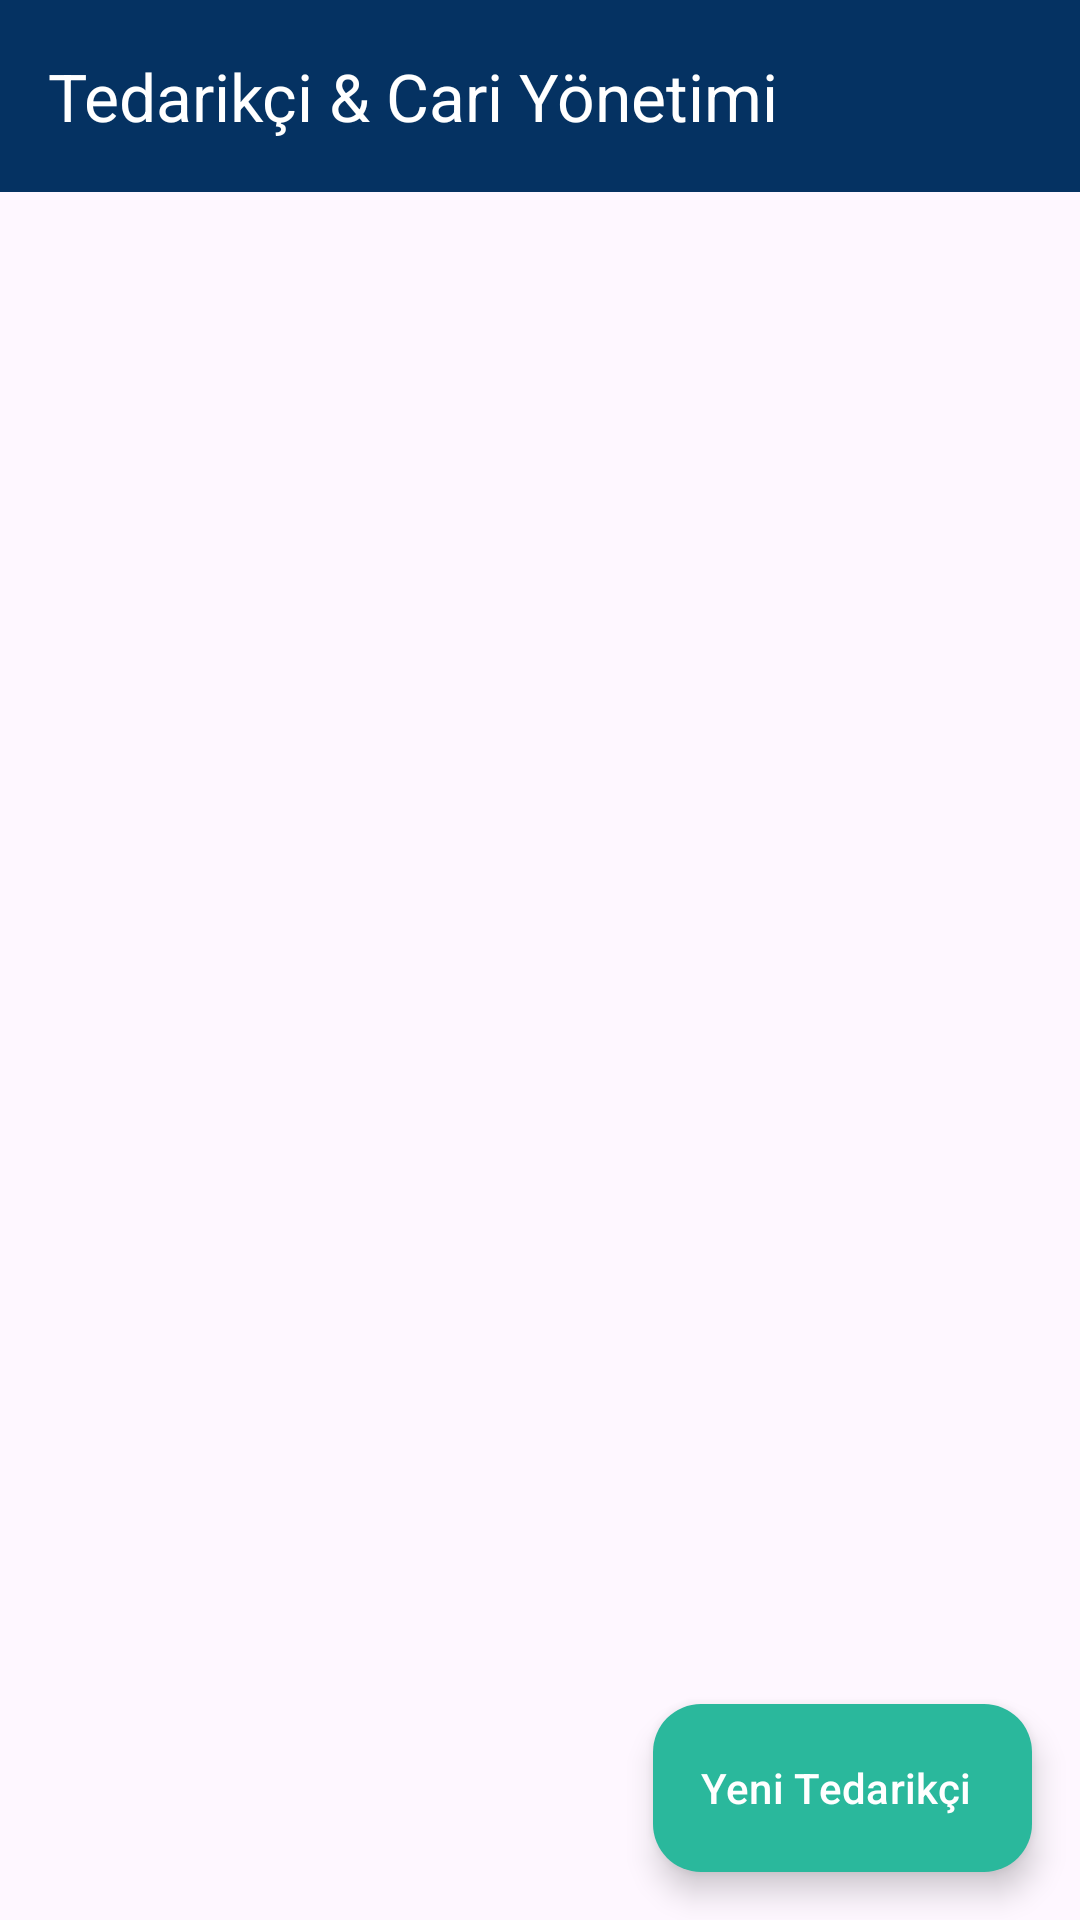

Produce the Android XML layout that renders to this screen, including the resource entries it uses.
<!-- AndroidManifest.xml: application theme Theme.FinalProkesi -->
<!-- res/layout/activity_tedarikci.xml -->
<?xml version="1.0" encoding="utf-8"?>
<androidx.coordinatorlayout.widget.CoordinatorLayout xmlns:android="http://schemas.android.com/apk/res/android"
    xmlns:app="http://schemas.android.com/apk/res-auto"
    android:layout_width="match_parent"
    android:layout_height="match_parent">

    <LinearLayout
        android:layout_width="match_parent"
        android:layout_height="match_parent"
        android:orientation="vertical">

        <com.google.android.material.appbar.MaterialToolbar
            android:id="@+id/toolbar"
            android:layout_width="match_parent"
            android:layout_height="?attr/actionBarSize"
            android:background="@color/brand_navy"
            app:navigationContentDescription="@string/cd_back"
            app:navigationIcon="@drawable/ic_back"
            app:title="@string/title_suppliers"
            app:titleTextColor="@color/text_on_navy" />

        <FrameLayout
            android:layout_width="match_parent"
            android:layout_height="0dp"
            android:layout_weight="1">

            <androidx.recyclerview.widget.RecyclerView
                android:id="@+id/rvSuppliers"
                android:layout_width="match_parent"
                android:layout_height="match_parent"
                android:clipToPadding="false"
                android:padding="12dp"
                android:paddingBottom="88dp" />

            <LinearLayout
                android:id="@+id/layoutEmptySuppliers"
                android:layout_width="match_parent"
                android:layout_height="match_parent"
                android:gravity="center"
                android:orientation="vertical"
                android:padding="32dp"
                android:visibility="gone">

                <TextView
                    android:layout_width="wrap_content"
                    android:layout_height="wrap_content"
                    android:gravity="center"
                    android:text="@string/empty_suppliers_title"
                    android:textColor="@color/text_primary"
                    android:textSize="17sp"
                    android:textStyle="bold" />

                <TextView
                    android:layout_width="wrap_content"
                    android:layout_height="wrap_content"
                    android:layout_marginTop="8dp"
                    android:gravity="center"
                    android:text="@string/empty_suppliers_desc"
                    android:textColor="@color/text_secondary"
                    android:textSize="14sp" />
            </LinearLayout>
        </FrameLayout>
    </LinearLayout>

    <com.google.android.material.floatingactionbutton.ExtendedFloatingActionButton
        android:id="@+id/fabAddSupplier"
        android:layout_width="wrap_content"
        android:layout_height="wrap_content"
        android:layout_gravity="bottom|end"
        android:layout_margin="16dp"
        android:text="@string/fab_add_supplier"
        android:textColor="@color/text_on_navy"
        app:backgroundTint="@color/brand_teal"
        app:icon="@drawable/ic_add"
        app:iconTint="@color/text_on_navy" />
</androidx.coordinatorlayout.widget.CoordinatorLayout>
<!-- resources referenced by this layout -->
<resources>
  <color name="brand_navy">#053262</color>
  <color name="brand_teal">#2AB89C</color>
  <color name="text_on_navy">#FFFFFF</color>
  <color name="text_primary">#0F172A</color>
  <color name="text_secondary">#475569</color>
  <string name="cd_back">Geri</string>
  <string name="empty_suppliers_desc">Tedarikçi ekleyerek ürünlerinizi cari hesaplarla ilişkilendirebilirsiniz.</string>
  <string name="empty_suppliers_title">Henüz tedarikçi eklenmemiş</string>
  <string name="fab_add_supplier">Yeni Tedarikçi</string>
  <string name="title_suppliers">Tedarikçi &amp; Cari Yönetimi</string>
  <style name="Theme.FinalProkesi" parent="Base.Theme.FinalProkesi" />
  <style name="Base.Theme.FinalProkesi" parent="Theme.Material3.DayNight.NoActionBar">
          
          
      </style>
</resources>
